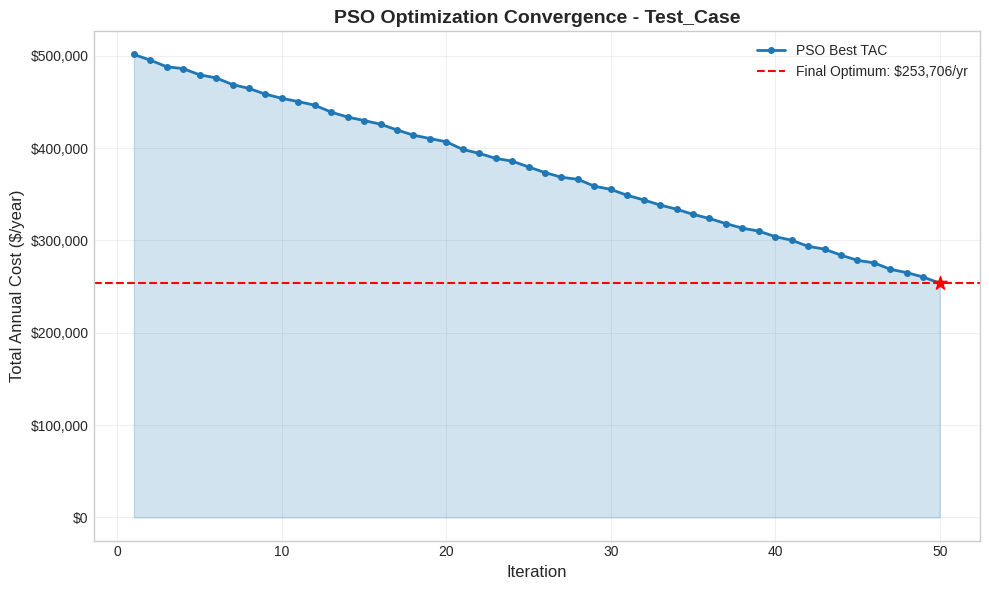

This figure's Python source:
"""
visualization_metaheuristic.py
==============================
Visualization module for PSO and GA optimization results.

Generates convergence plots showing objective function (TAC) vs iteration/generation.

Author: PSE Lab, NTUST
Version: 1.0
"""

import os
import json
import logging
import numpy as np
import matplotlib.pyplot as plt
from typing import List, Dict, Optional, Tuple
from datetime import datetime

logger = logging.getLogger(__name__)

# Style settings
plt.style.use('seaborn-v0_8-whitegrid')


class MetaheuristicVisualizer:
    """
    Visualizer for PSO and GA optimization results.

    Generates convergence plots and comparison charts.
    """

    def __init__(self, output_dir: str = "results"):
        self.output_dir = output_dir
        os.makedirs(output_dir, exist_ok=True)

    def plot_convergence(self,
                         convergence_history: List[float],
                         algorithm: str = "PSO",
                         case_name: str = "Case",
                         optimal_tac: float = None,
                         n_iterations: int = None,
                         save: bool = True) -> str:
        """
        Plot convergence curve for a single algorithm run.

        Parameters
        ----------
        convergence_history : List[float]
            Best TAC at each iteration/generation
        algorithm : str
            Algorithm name (PSO or GA)
        case_name : str
            Case identifier
        optimal_tac : float, optional
            Final optimal TAC value
        n_iterations : int, optional
            Total number of iterations
        save : bool
            Whether to save the plot

        Returns
        -------
        str : Path to saved plot file
        """
        fig, ax = plt.subplots(figsize=(10, 6))

        # Filter out None values
        valid_history = [(i+1, tac) for i, tac in enumerate(convergence_history)
                        if tac is not None and tac < 1e10]

        if not valid_history:
            logger.warning("No valid convergence data to plot")
            plt.close()
            return None

        iterations, tacs = zip(*valid_history)

        # Plot convergence curve
        color = '#1f77b4' if algorithm == "PSO" else '#2ca02c'
        ax.plot(iterations, tacs, 'o-', color=color, linewidth=2, markersize=4,
                label=f'{algorithm} Best TAC')

        # Fill area under curve
        ax.fill_between(iterations, tacs, alpha=0.2, color=color)

        # Mark final optimum
        if optimal_tac and optimal_tac < 1e10:
            ax.axhline(y=optimal_tac, color='red', linestyle='--', linewidth=1.5,
                      label=f'Final Optimum: ${optimal_tac:,.0f}/yr')
            ax.scatter([iterations[-1]], [optimal_tac], color='red', s=100,
                      zorder=5, marker='*')

        # Labels and title
        iter_label = "Generation" if algorithm == "GA" else "Iteration"
        ax.set_xlabel(iter_label, fontsize=12)
        ax.set_ylabel('Total Annual Cost ($/year)', fontsize=12)
        ax.set_title(f'{algorithm} Optimization Convergence - {case_name}',
                    fontsize=14, fontweight='bold')

        # Format y-axis with comma separator
        ax.yaxis.set_major_formatter(plt.FuncFormatter(lambda x, p: f'${x:,.0f}'))

        ax.legend(loc='upper right', fontsize=10)
        ax.grid(True, alpha=0.3)

        plt.tight_layout()

        if save:
            timestamp = datetime.now().strftime("%Y%m%d_%H%M%S")
            filename = os.path.join(self.output_dir,
                                   f"{case_name}_{algorithm}_Convergence_{timestamp}.png")
            plt.savefig(filename, dpi=150, bbox_inches='tight')
            logger.info(f"Saved convergence plot: {filename}")
            plt.close()
            return filename

        return None

    def plot_comparison(self,
                       results: Dict[str, Dict],
                       case_name: str = "Case",
                       save: bool = True) -> str:
        """
        Plot comparison of multiple algorithms.

        Parameters
        ----------
        results : Dict[str, Dict]
            Dictionary with algorithm names as keys and result dicts as values.
            Each result dict should have 'convergence_history' and 'optimal_tac'.
        case_name : str
            Case identifier
        save : bool
            Whether to save the plot

        Returns
        -------
        str : Path to saved plot file
        """
        fig, axes = plt.subplots(1, 2, figsize=(14, 5))

        colors = {'ISO': '#ff7f0e', 'PSO': '#1f77b4', 'GA': '#2ca02c'}
        markers = {'ISO': 's', 'PSO': 'o', 'GA': '^'}

        # Left plot: Convergence curves
        ax1 = axes[0]

        for algo, data in results.items():
            history = data.get('convergence_history', [])
            if not history:
                continue

            # Filter valid values
            valid = [(i+1, tac) for i, tac in enumerate(history)
                    if tac is not None and tac < 1e10]

            if valid:
                iters, tacs = zip(*valid)
                color = colors.get(algo, 'gray')
                marker = markers.get(algo, 'o')
                ax1.plot(iters, tacs, f'{marker}-', color=color, linewidth=2,
                        markersize=4, label=algo, alpha=0.8)

        ax1.set_xlabel('Iteration / Generation', fontsize=12)
        ax1.set_ylabel('Best TAC ($/year)', fontsize=12)
        ax1.set_title('Convergence Comparison', fontsize=14, fontweight='bold')
        ax1.yaxis.set_major_formatter(plt.FuncFormatter(lambda x, p: f'${x:,.0f}'))
        ax1.legend(loc='upper right', fontsize=10)
        ax1.grid(True, alpha=0.3)

        # Right plot: Final TAC comparison (bar chart)
        ax2 = axes[1]

        algos = []
        tacs = []
        bar_colors = []

        for algo, data in results.items():
            optimal_tac = data.get('optimal_tac')
            if optimal_tac and optimal_tac < 1e10:
                algos.append(algo)
                tacs.append(optimal_tac)
                bar_colors.append(colors.get(algo, 'gray'))

        if algos:
            bars = ax2.bar(algos, tacs, color=bar_colors, alpha=0.8, edgecolor='black')

            # Add value labels on bars
            for bar, tac in zip(bars, tacs):
                ax2.text(bar.get_x() + bar.get_width()/2, bar.get_height(),
                        f'${tac:,.0f}', ha='center', va='bottom', fontsize=10)

            # Mark best
            best_idx = np.argmin(tacs)
            bars[best_idx].set_edgecolor('red')
            bars[best_idx].set_linewidth(3)

        ax2.set_xlabel('Algorithm', fontsize=12)
        ax2.set_ylabel('Optimal TAC ($/year)', fontsize=12)
        ax2.set_title('Final TAC Comparison', fontsize=14, fontweight='bold')
        ax2.yaxis.set_major_formatter(plt.FuncFormatter(lambda x, p: f'${x:,.0f}'))
        ax2.grid(True, alpha=0.3, axis='y')

        plt.tight_layout()

        if save:
            timestamp = datetime.now().strftime("%Y%m%d_%H%M%S")
            filename = os.path.join(self.output_dir,
                                   f"{case_name}_Algorithm_Comparison_{timestamp}.png")
            plt.savefig(filename, dpi=150, bbox_inches='tight')
            logger.info(f"Saved comparison plot: {filename}")
            plt.close()
            return filename

        return None

    def plot_solution_summary(self,
                             result: Dict,
                             algorithm: str = "PSO",
                             case_name: str = "Case",
                             save: bool = True) -> str:
        """
        Plot solution summary with optimal configuration.

        Parameters
        ----------
        result : Dict
            Optimization result with optimal values
        algorithm : str
            Algorithm name
        case_name : str
            Case identifier
        save : bool
            Whether to save the plot

        Returns
        -------
        str : Path to saved plot file
        """
        fig, axes = plt.subplots(1, 3, figsize=(14, 4))

        optimal = result.get('optimal', {})
        stats = result.get('statistics', {})
        convergence = result.get('convergence', {}).get('history', [])

        # Plot 1: Convergence curve
        ax1 = axes[0]
        if convergence:
            valid = [(i+1, tac) for i, tac in enumerate(convergence)
                    if tac is not None and tac < 1e10]
            if valid:
                iters, tacs = zip(*valid)
                color = '#1f77b4' if algorithm == "PSO" else '#2ca02c'
                ax1.plot(iters, tacs, 'o-', color=color, linewidth=2, markersize=3)
                ax1.fill_between(iters, tacs, alpha=0.2, color=color)

        ax1.set_xlabel('Iteration', fontsize=10)
        ax1.set_ylabel('Best TAC ($/yr)', fontsize=10)
        ax1.set_title('Convergence', fontsize=12, fontweight='bold')
        ax1.yaxis.set_major_formatter(plt.FuncFormatter(lambda x, p: f'${x/1e6:.2f}M'))
        ax1.grid(True, alpha=0.3)

        # Plot 2: Optimal configuration
        ax2 = axes[1]
        ax2.axis('off')

        config_text = f"""
OPTIMAL CONFIGURATION
{'='*30}

Number of Stages (NT): {optimal.get('nt', 'N/A')}
Feed Stage (NF): {optimal.get('feed', 'N/A')}
Pressure: {optimal.get('pressure', 0):.4f} bar

TAC: ${optimal.get('tac', 0):,.0f}/year
T_reb: {optimal.get('T_reb', 0):.1f}C

{'='*30}
Algorithm: {algorithm}
Case: {case_name}
"""
        ax2.text(0.1, 0.9, config_text, transform=ax2.transAxes,
                fontsize=11, fontfamily='monospace', verticalalignment='top',
                bbox=dict(boxstyle='round', facecolor='lightyellow', alpha=0.9))

        # Plot 3: Statistics
        ax3 = axes[2]
        ax3.axis('off')

        stats_text = f"""
STATISTICS
{'='*30}

Total Evaluations: {stats.get('total_evaluations', 'N/A')}
Feasible: {stats.get('feasible', 'N/A')}
Infeasible: {stats.get('infeasible', 'N/A')}

Time: {stats.get('time_seconds', 0):.1f} seconds

{'='*30}
"""
        ax3.text(0.1, 0.9, stats_text, transform=ax3.transAxes,
                fontsize=11, fontfamily='monospace', verticalalignment='top',
                bbox=dict(boxstyle='round', facecolor='lightcyan', alpha=0.9))

        plt.suptitle(f'{algorithm} Optimization Results - {case_name}',
                    fontsize=14, fontweight='bold', y=1.02)
        plt.tight_layout()

        if save:
            timestamp = datetime.now().strftime("%Y%m%d_%H%M%S")
            filename = os.path.join(self.output_dir,
                                   f"{case_name}_{algorithm}_Summary_{timestamp}.png")
            plt.savefig(filename, dpi=150, bbox_inches='tight')
            logger.info(f"Saved summary plot: {filename}")
            plt.close()
            return filename

        return None


def generate_plots_from_result_file(result_file: str, output_dir: str = "results") -> List[str]:
    """
    Generate plots from a saved result JSON file.

    Parameters
    ----------
    result_file : str
        Path to result JSON file
    output_dir : str
        Output directory for plots

    Returns
    -------
    List[str] : Paths to generated plot files
    """
    with open(result_file, 'r') as f:
        data = json.load(f)

    algorithm = data.get('algorithm', 'Unknown')
    case_name = data.get('case_name', 'Case')

    visualizer = MetaheuristicVisualizer(output_dir)
    plot_files = []

    # Generate convergence plot
    convergence = data.get('convergence', {}).get('history', [])
    if convergence:
        optimal_tac = data.get('optimal', {}).get('tac')
        plot_file = visualizer.plot_convergence(
            convergence, algorithm, case_name, optimal_tac
        )
        if plot_file:
            plot_files.append(plot_file)

    # Generate summary plot
    summary_file = visualizer.plot_solution_summary(data, algorithm, case_name)
    if summary_file:
        plot_files.append(summary_file)

    return plot_files


if __name__ == "__main__":
    # Test with sample data
    import sys

    if len(sys.argv) > 1:
        result_file = sys.argv[1]
        plots = generate_plots_from_result_file(result_file)
        print(f"Generated {len(plots)} plots:")
        for p in plots:
            print(f"  - {p}")
    else:
        # Generate test convergence
        print("Testing MetaheuristicVisualizer...")

        visualizer = MetaheuristicVisualizer()

        # Fake PSO convergence data
        pso_history = [500000 - i*5000 + np.random.randint(-2000, 2000)
                      for i in range(50)]

        plot = visualizer.plot_convergence(
            pso_history, "PSO", "Test_Case",
            optimal_tac=min(pso_history)
        )
        print(f"Generated: {plot}")
